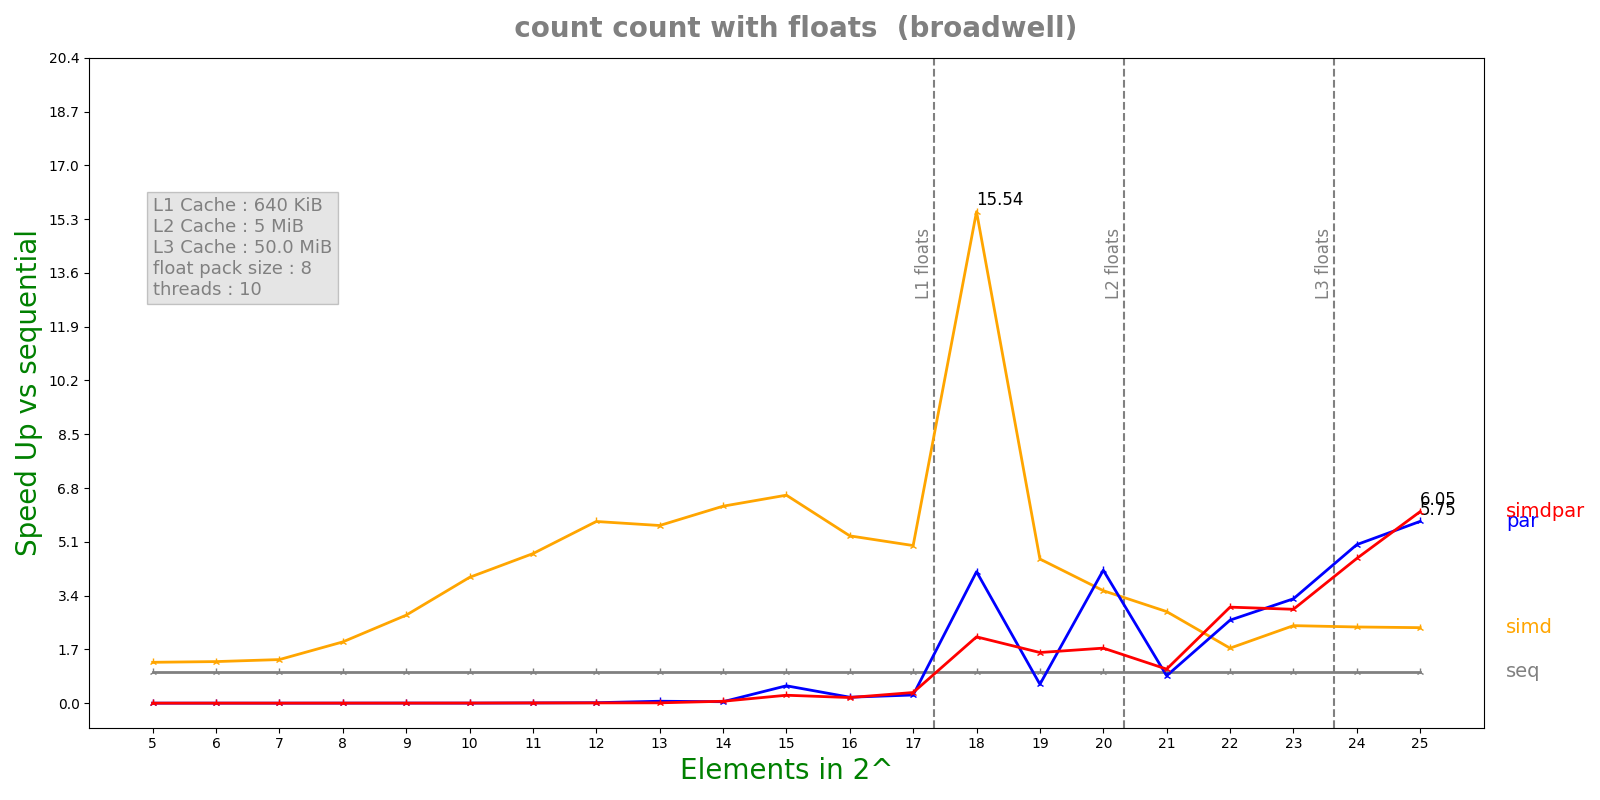

Data behind this chart, as committed beside it:
n, lane, threads, seq, simd, par, simdpar
5, 8, 10, 1.5844e-07, 1.2266e-07, 0.0005038, 0.0004786
6, 8, 10, 1.908e-07, 1.452e-07, 0.0002687, 0.0002541
7, 8, 10, 1.882e-07, 1.366e-07, 0.0004699, 0.0002915
8, 8, 10, 4.6228e-07, 2.3878e-07, 0.0004162, 0.0002877
9, 8, 10, 5.4652e-07, 1.965e-07, 0.0002276, 0.0003206
10, 8, 10, 1.00517e-06, 2.5276e-07, 0.0006696, 0.0002964
11, 8, 10, 1.98767e-06, 4.2048e-07, 0.0002914, 0.0002714
12, 8, 10, 4.02217e-06, 7.0036e-07, 0.0002873, 0.0004968
13, 8, 10, 7.69775e-06, 1.37072e-06, 0.0001268, 0.0007504
14, 8, 10, 1.56196e-05, 2.5086e-06, 0.0003442, 0.0002617
15, 8, 10, 3.04722e-05, 4.63458e-06, 5.54863e-05, 0.0001217
16, 8, 10, 6.0682e-05, 1.14735e-05, 0.0003233, 0.0003421
17, 8, 10, 0.0001271, 2.55038e-05, 0.0004928, 0.0003774
18, 8, 10, 0.0007809, 5.02585e-05, 0.0001879, 0.0003725
19, 8, 10, 0.0004988, 0.0001095, 0.0008356, 0.0003116
20, 8, 10, 0.001035, 0.000291, 0.0002462, 0.0005947
21, 8, 10, 0.00203, 0.0007014, 0.002344, 0.001886
22, 8, 10, 0.006349, 0.003652, 0.00242, 0.002092
23, 8, 10, 0.01182, 0.004824, 0.003583, 0.003983
24, 8, 10, 0.02454, 0.01019, 0.004897, 0.005365
25, 8, 10, 0.04117, 0.01725, 0.007164, 0.0068
